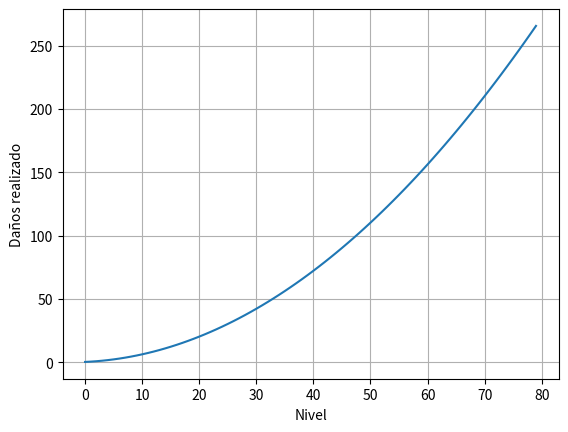

Generate this figure with matplotlib:

# [redacted]
# Foro de dabe: Calculo diferencial.
# Funcion que calcula el daño
# de un personaje en un videojuego.

# importamos las librerias necesarias
# numpy nos permitemanejar arrays de manera mas  limpia
# matpltlib nos permite graficar funciones

import numpy as np
from matplotlib import pyplot as plt

# la variable x represneta los niveles del personaje
# con el metodo arange() de numpy podemos definir la cantidad
# de niveles que deseamos, en este caso 80

x = np.arange(80)

# creamos la funcion como tal, con los valores fijos
# y reciviendo como parametro los valores variables.

def f(x):
    return ( ( (5 + (x*2) )  ) ** 2 ) * 0.01

# usamos el metodo plot de matplotlib para mostrar en pantalla
# la funcion graficada, esta recine por parametros, la variable
# y la funcion que se aplica sobre dicha variable

plt.plot(x, f(x))
plt.xlabel('Nivel')
plt.ylabel('Daños realizado')
plt.grid()
plt.show()